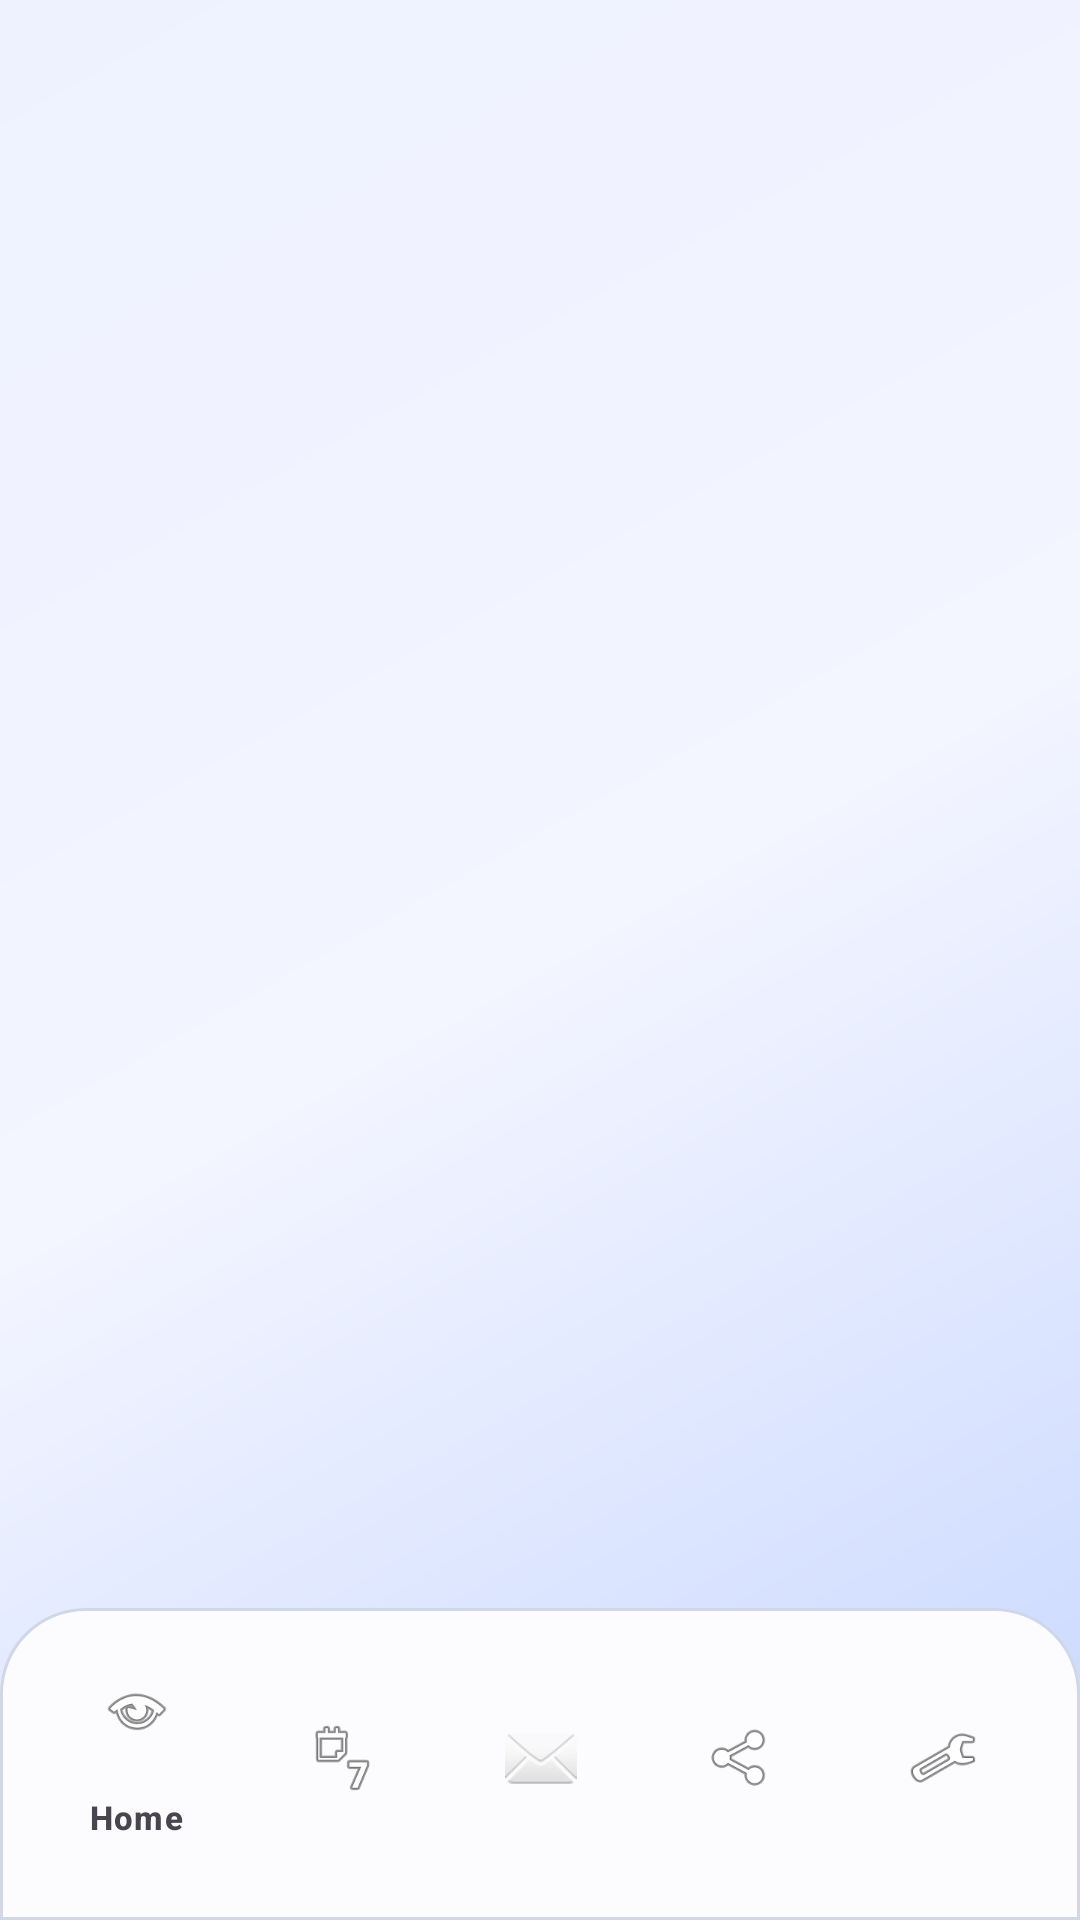

The Android layout XML behind this screen, and the referenced resources:
<!-- AndroidManifest.xml: application theme Theme.MindEase -->
<!-- res/layout/activity_main.xml -->
<?xml version="1.0" encoding="utf-8"?>
<LinearLayout xmlns:android="http://schemas.android.com/apk/res/android"
    xmlns:app="http://schemas.android.com/apk/res-auto"
    android:layout_width="match_parent"
    android:layout_height="match_parent"
    android:background="@drawable/bg_home_sky"
    android:orientation="vertical">

    <FrameLayout
        android:id="@+id/nav_host_container"
        android:layout_width="match_parent"
        android:layout_height="0dp"
        android:layout_weight="1" />

    <com.google.android.material.bottomnavigation.BottomNavigationView
        android:id="@+id/bottom_nav"
        android:layout_width="match_parent"
        android:layout_height="wrap_content"
        android:paddingStart="12dp"
        android:paddingTop="10dp"
        android:paddingEnd="12dp"
        android:paddingBottom="14dp"
        app:menu="@menu/bottom_nav_menu" />

</LinearLayout>
<!-- resources referenced by this layout -->
<resources>
  <!-- drawable bg_home_sky (drawable) -->
  <?xml version="1.0" encoding="utf-8"?>
  <shape xmlns:android="http://schemas.android.com/apk/res/android" android:shape="rectangle">
      <gradient
          android:angle="315"
          android:centerColor="#F3F5FF"
          android:endColor="#C6D6FF"
          android:startColor="#EEF2FF" />
  </shape>
  <style name="Theme.MindEase" parent="Base.Theme.MindEase" />
  <color name="md_theme_light_primary">#5B7CFA</color>
  <color name="md_theme_light_onPrimary">#FFFFFF</color>
  <color name="md_theme_light_primaryContainer">#DEE4FF</color>
  <color name="md_theme_light_onPrimaryContainer">#16245F</color>
  <color name="md_theme_light_secondary">#7A6FE0</color>
  <color name="md_theme_light_onSecondary">#FFFFFF</color>
  <color name="md_theme_light_secondaryContainer">#E8E3FF</color>
  <color name="md_theme_light_onSecondaryContainer">#2F246F</color>
  <color name="md_theme_light_tertiary">#58AFE9</color>
  <color name="md_theme_light_onTertiary">#FFFFFF</color>
  <color name="md_theme_light_tertiaryContainer">#DDF2FF</color>
  <color name="md_theme_light_onTertiaryContainer">#123A57</color>
  <color name="md_theme_light_error">#C45A77</color>
  <color name="md_theme_light_onError">#FFFFFF</color>
  <color name="md_theme_light_errorContainer">#FFD9E2</color>
  <color name="md_theme_light_onErrorContainer">#4C1124</color>
  <color name="md_theme_light_background">#F7F9FF</color>
  <color name="md_theme_light_onBackground">#1A2136</color>
  <color name="md_theme_light_surface">#FCFCFF</color>
  <color name="md_theme_light_onSurface">#1A2136</color>
  <color name="md_theme_light_surfaceVariant">#E5EAF7</color>
  <color name="md_theme_light_onSurfaceVariant">#5A6278</color>
  <color name="md_theme_light_outline">#B6BED4</color>
  <color name="md_theme_light_outlineVariant">#D1D7E7</color>
  <style name="Widget.MindEase.Card" parent="Widget.Material3.CardView.Elevated">
          <item name="cardCornerRadius">24dp</item>
          <item name="cardElevation">2dp</item>
          <item name="strokeColor">?attr/colorOutlineVariant</item>
          <item name="strokeWidth">1dp</item>
          <item name="cardBackgroundColor">?attr/colorSurface</item>
      </style>
  <style name="ShapeAppearance.MindEase.Large" parent="ShapeAppearance.Material3.LargeComponent">
          <item name="cornerFamily">rounded</item>
          <item name="cornerSize">28dp</item>
      </style>
  <style name="ShapeAppearance.MindEase.Medium" parent="ShapeAppearance.Material3.MediumComponent">
          <item name="cornerFamily">rounded</item>
          <item name="cornerSize">22dp</item>
      </style>
  <style name="ShapeAppearance.MindEase.Small" parent="ShapeAppearance.Material3.SmallComponent">
          <item name="cornerFamily">rounded</item>
          <item name="cornerSize">18dp</item>
      </style>
  <!-- drawable bg_app_gradient (drawable) -->
  <?xml version="1.0" encoding="utf-8"?>
  <shape xmlns:android="http://schemas.android.com/apk/res/android" android:shape="rectangle">
      <gradient
          android:angle="270"
          android:endColor="?android:attr/colorBackground"
          android:startColor="?attr/colorPrimaryContainer" />
  </shape>
  <style name="ShapeAppearance.MindEase.Pill" parent="">
          <item name="cornerFamily">rounded</item>
          <item name="cornerSize">999dp</item>
      </style>
  <style name="Widget.MindEase.BottomNavigation.ActiveIndicator" parent="Widget.Material3.BottomNavigationView.ActiveIndicator">
          <item name="android:color">?attr/colorPrimaryContainer</item>
          <item name="shapeAppearance">@style/ShapeAppearance.MindEase.Pill</item>
      </style>
  <style name="TextAppearance.MindEase.BottomNav" parent="TextAppearance.Material3.LabelMedium">
          <item name="android:fontFamily">sans-serif-medium</item>
          <item name="android:textSize">11sp</item>
      </style>
</resources>
